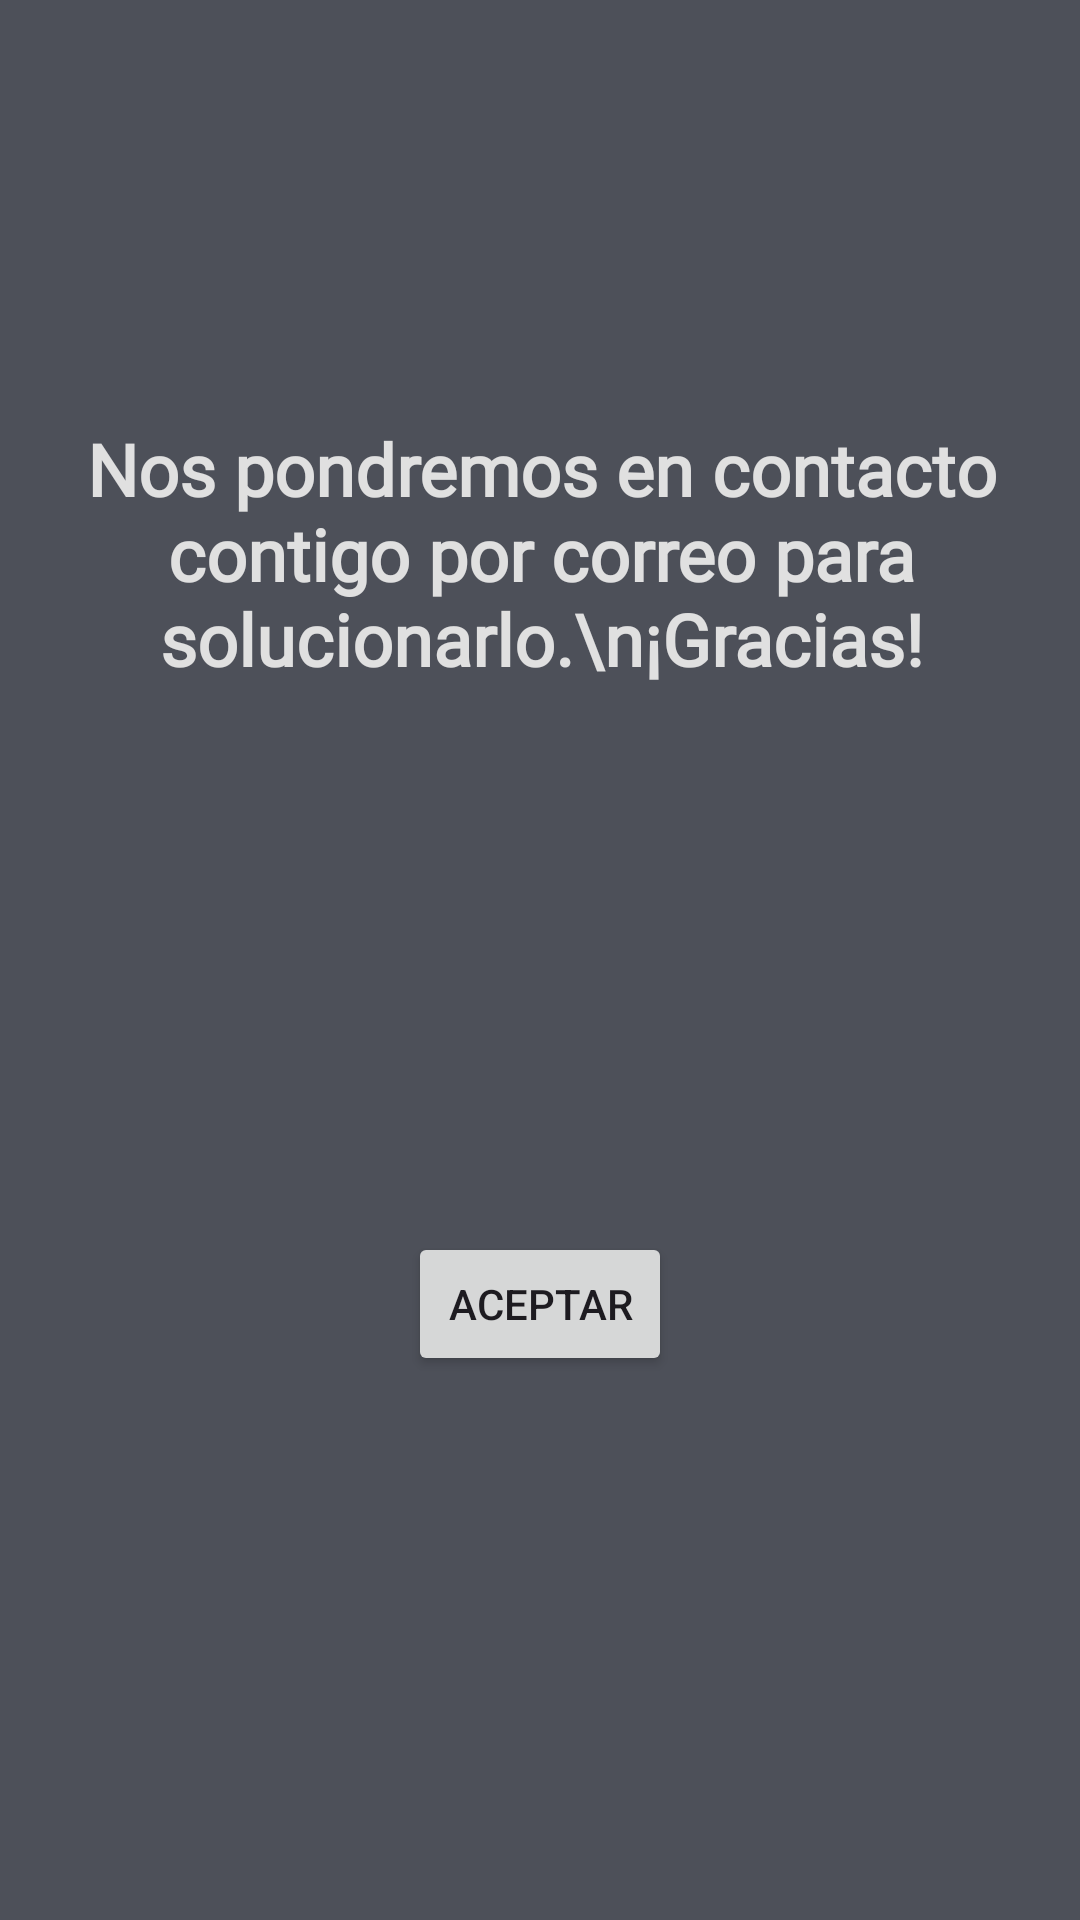

The Android layout XML behind this screen, and the referenced resources:
<!-- AndroidManifest.xml: application theme Theme.FairPay -->
<!-- res/layout/fragment__disputar_ok.xml -->
<?xml version="1.0" encoding="utf-8"?>
<androidx.constraintlayout.widget.ConstraintLayout xmlns:android="http://schemas.android.com/apk/res/android"
    xmlns:app="http://schemas.android.com/apk/res-auto"
    xmlns:tools="http://schemas.android.com/tools"
    android:id="@+id/DisputarOK"
    android:layout_width="match_parent"
    android:layout_height="match_parent"
    android:background="@color/gris_oscuro"
    tools:context=".activities.OkActivity">

    <ImageView
        android:id="@+id/imageview_DisputarOk"
        android:layout_width="0dp"
        android:layout_height="wrap_content"
        android:layout_marginTop="80dp"
        app:layout_constraintEnd_toEndOf="parent"
        app:layout_constraintStart_toStartOf="parent"
        app:layout_constraintTop_toTopOf="parent"
        app:srcCompat="@drawable/smile" />

    <TextView
        android:id="@+id/textview1_DisputarOk"
        android:layout_width="361dp"
        android:layout_height="wrap_content"
        android:layout_marginStart="16dp"
        android:layout_marginTop="60dp"
        android:layout_marginEnd="16dp"
        android:fontFamily="@font/open_sans"
        android:text="Nos pondremos en contacto contigo por correo para solucionarlo.\n¡Gracias!"
        android:textAlignment="center"
        android:textColor="@color/gris_claro"
        android:textSize="24sp"
        android:textStyle="bold"
        app:layout_constraintEnd_toEndOf="parent"
        app:layout_constraintStart_toStartOf="parent"
        app:layout_constraintTop_toBottomOf="@+id/imageview_DisputarOk" />

    <Button
        android:id="@+id/button_aceptar_DisputarOk"
        android:layout_width="wrap_content"
        android:layout_height="wrap_content"
        android:text="@string/boton_aceptar"
        app:cornerRadius="5dp"
        app:layout_constraintBottom_toBottomOf="parent"
        app:layout_constraintEnd_toEndOf="parent"
        app:layout_constraintStart_toStartOf="parent"
        app:layout_constraintTop_toBottomOf="@+id/textview1_DisputarOk" />
</androidx.constraintlayout.widget.ConstraintLayout>
<!-- resources referenced by this layout -->
<resources>
  <color name="gris_claro">#E0E0E0</color>
  <color name="gris_oscuro">#4D5059</color>
  <string name="boton_aceptar">Aceptar</string>
  <style name="Theme.FairPay" parent="Base.Theme.FairPay" />
  <style name="Base.Theme.FairPay" parent="Theme.Material3.DayNight.NoActionBar">
          
          
      </style>
</resources>
